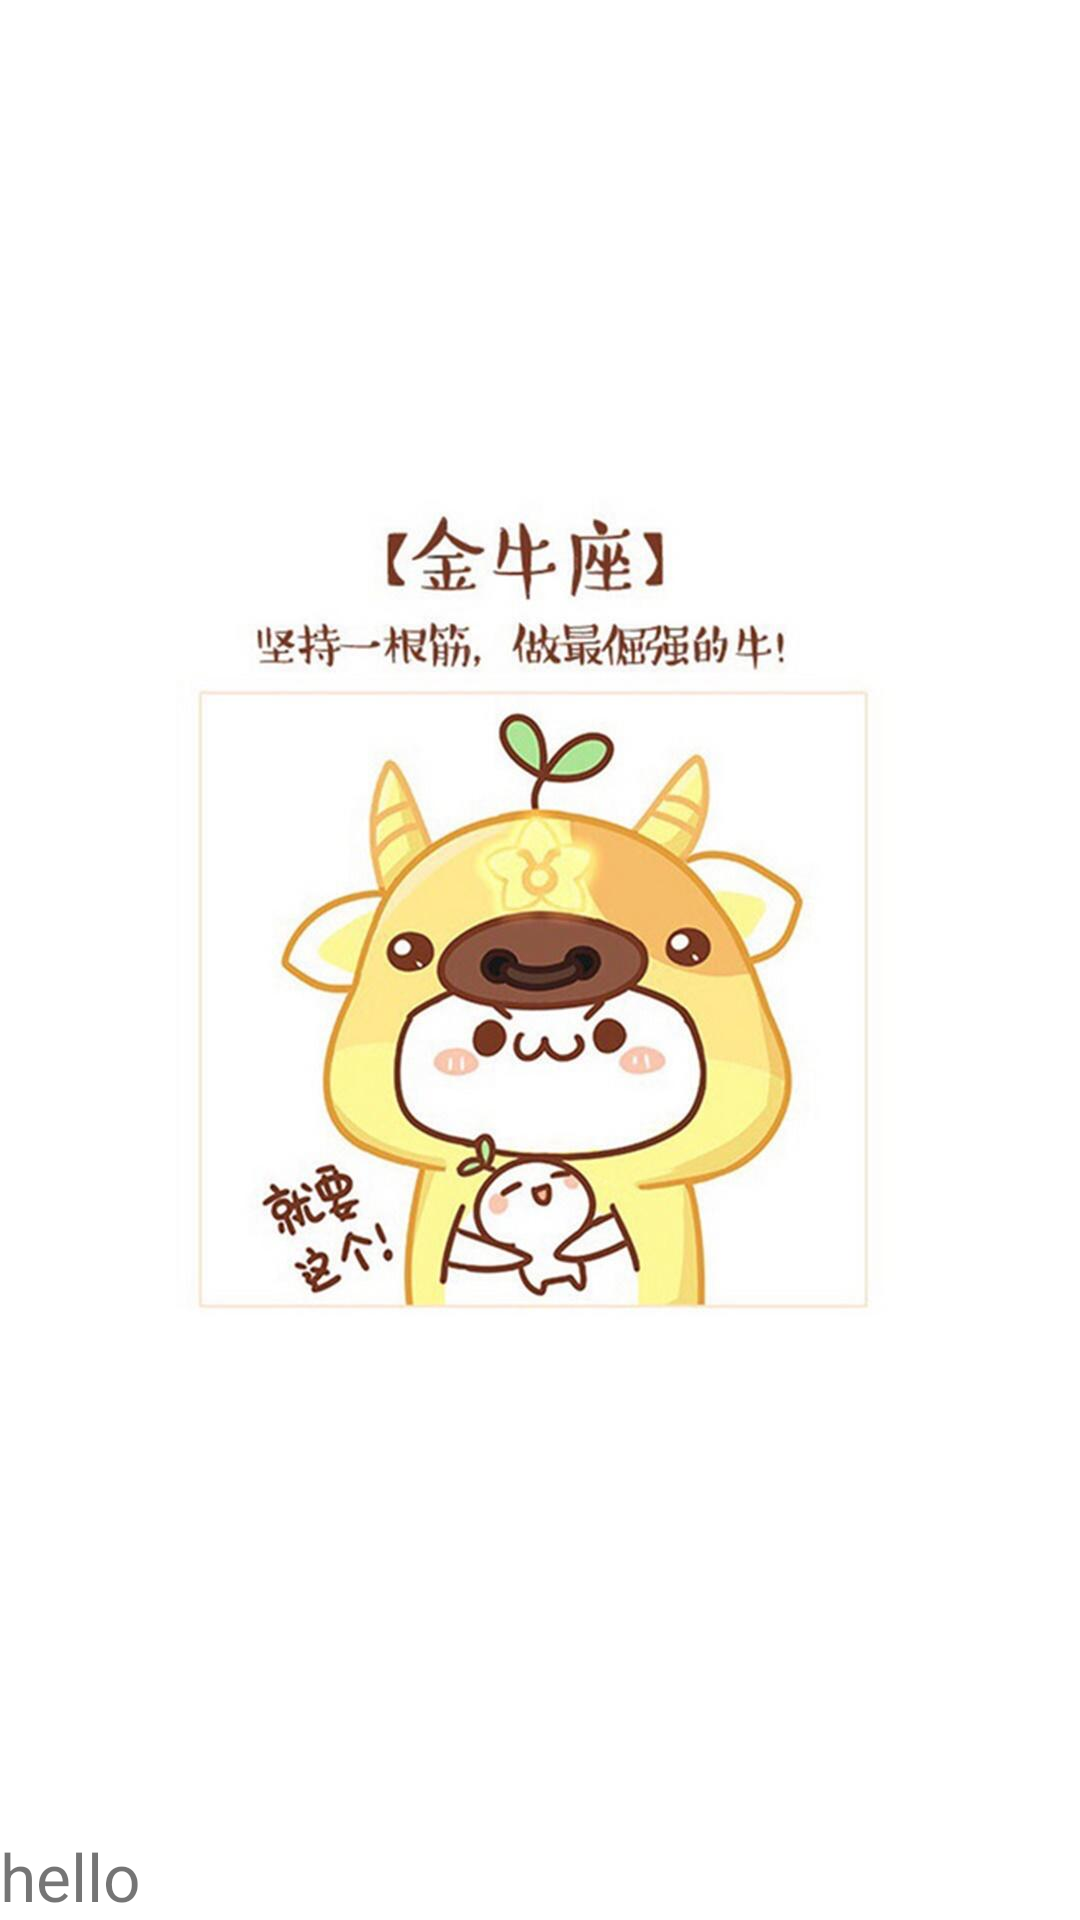

Android layout source for this screen:
<!-- AndroidManifest.xml: application theme AppTheme -->
<!-- res/layout/activity_splash.xml -->
<?xml version="1.0" encoding="utf-8"?>
<RelativeLayout xmlns:android="http://schemas.android.com/apk/res/android"
    android:layout_width="match_parent"
    android:layout_height="match_parent">

    <ImageView
        android:id="@+id/img"
        android:layout_width="match_parent"
        android:layout_height="match_parent"
        android:scaleType="fitXY"
        android:src="@mipmap/as" />

    <TextView
        android:layout_width="wrap_content"
        android:layout_height="wrap_content"
        android:layout_alignParentBottom="true"
        android:gravity="center"
        android:textSize="22dp"
        android:text="hello"
        />

</RelativeLayout>
<!-- resources referenced by this layout -->
<resources>
  <!-- mipmap as: jpg bitmap (mipmap-xxhdpi, 61150 bytes) -->
  <style name="AppTheme" parent="Theme.AppCompat.Light.NoActionBar">
          
          
          <item name="colorPrimary">@color/colorPrimary</item>
          <item name="colorPrimaryDark">@color/colorPrimaryDark</item>
          <item name="colorAccent">@color/colorAccent</item>
  
          
          <item name="android:windowTranslucentStatus">true</item>
          
          <item name="android:windowTranslucentNavigation">true</item>
          
          <item name="android:windowDrawsSystemBarBackgrounds">true</item>
  
      </style>
  <!-- not gathered from this repository: default colours our renderer supplied (Android Studio template values) -->
  <color name="colorPrimary">#FF6200EE</color>
  <color name="colorPrimaryDark">#FF3700B3</color>
  <color name="colorAccent">#FF03DAC5</color>
</resources>
